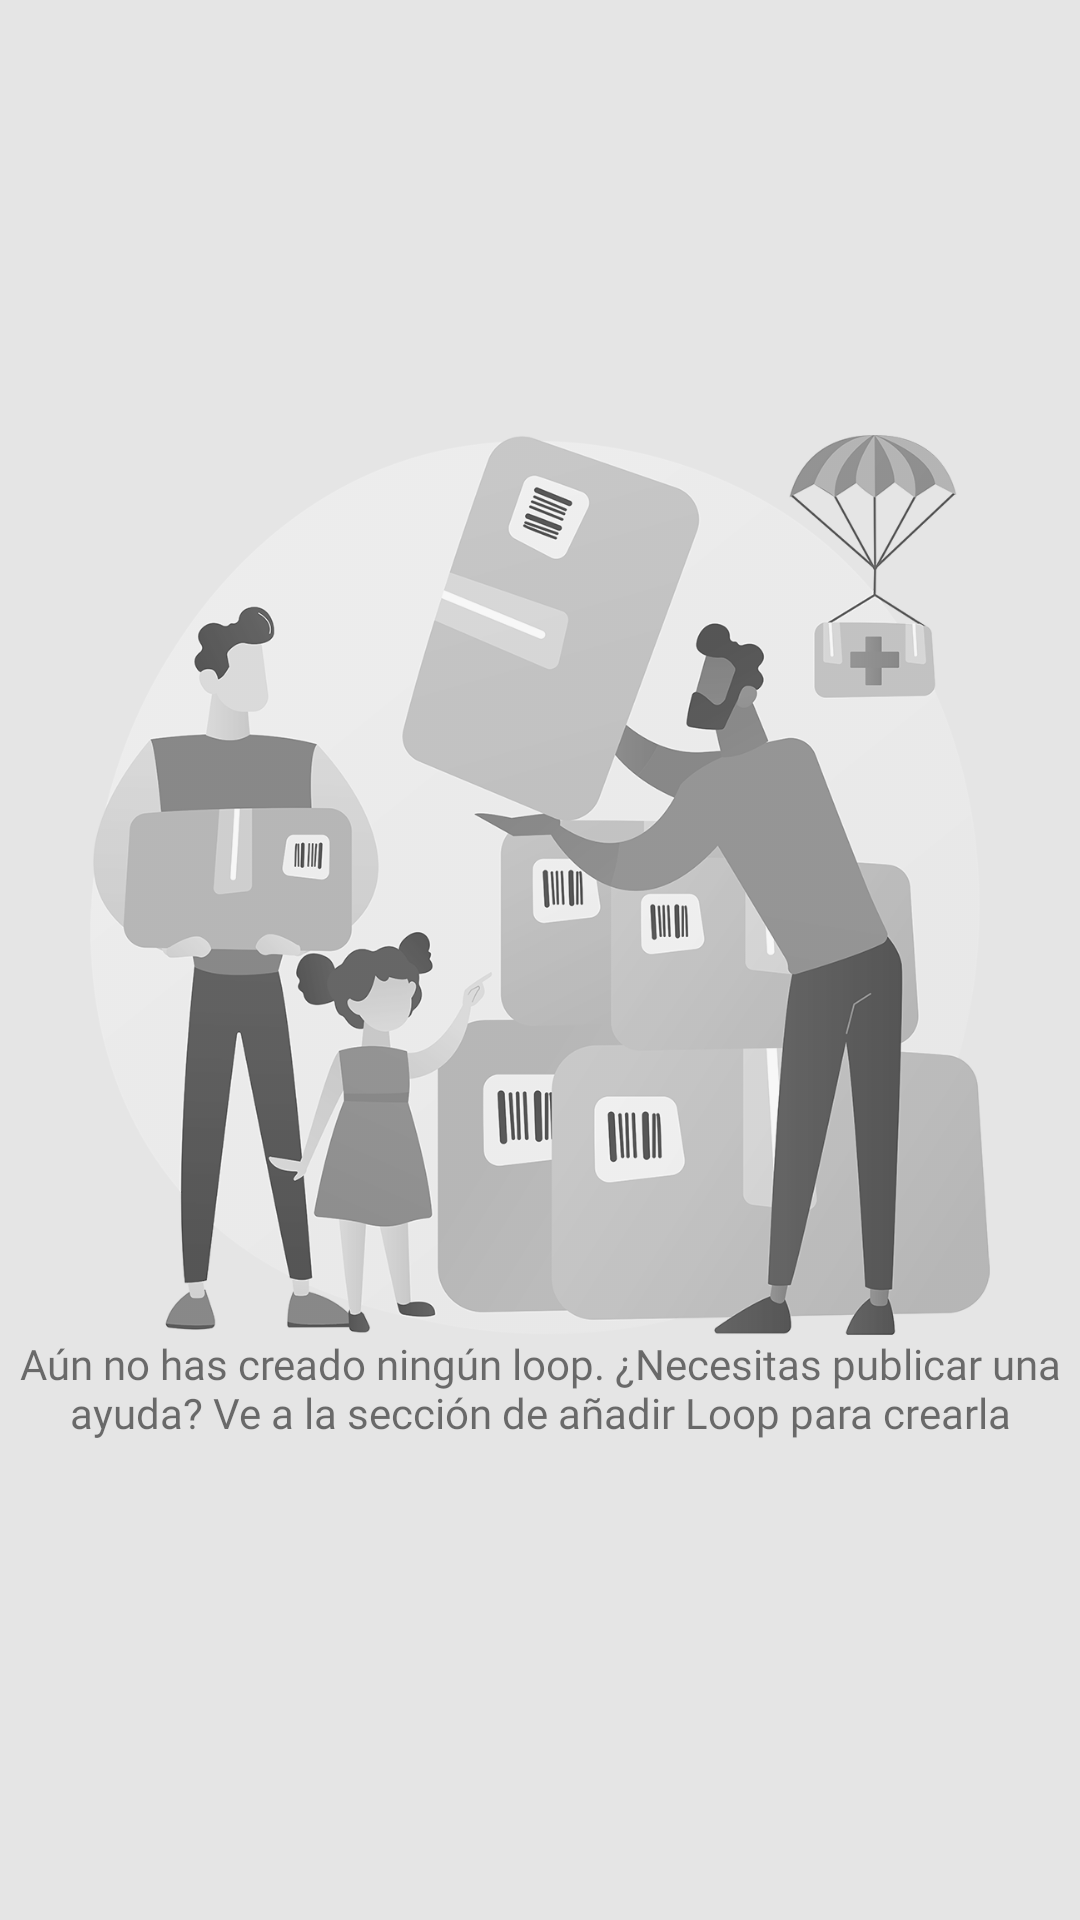

This screen was rendered from an Android layout file. Write that file and the resources it references.
<!-- AndroidManifest.xml: application theme Theme.FavorLoop -->
<!-- res/layout/activity_mis_loops.xml -->
<?xml version="1.0" encoding="utf-8"?>
<RelativeLayout xmlns:android="http://schemas.android.com/apk/res/android"
    xmlns:tools="http://schemas.android.com/tools"
    android:layout_width="match_parent"
    android:layout_height="match_parent"
    android:background="#E5E5E5"
    tools:context=".MisLoops">

    <androidx.recyclerview.widget.RecyclerView
        android:id="@+id/rvMisLoops"
        android:layout_width="match_parent"
        android:layout_height="match_parent" />

    <LinearLayout
        android:id="@+id/alertaMisLoops"
        android:layout_width="match_parent"
        android:layout_height="350dp"
        android:layout_centerInParent="true"
        android:layout_gravity="center_vertical"
        android:orientation="vertical">

        <ImageView
            android:layout_width="match_parent"
            android:layout_height="300dp"
            android:src="@drawable/misloops" />

        <TextView
            android:layout_width="match_parent"
            android:layout_height="wrap_content"
            android:fontFamily="@font/nunito_sans"
            android:gravity="center"
            android:text="@string/iv_alerta_mis_loops" />
    </LinearLayout>

</RelativeLayout>
<!-- resources referenced by this layout -->
<resources>
  <!-- drawable misloops: png bitmap (drawable, 230721 bytes) -->
  <string name="iv_alerta_mis_loops">Aún no has creado ningún loop. ¿Necesitas publicar una ayuda? Ve a la sección de añadir Loop para crearla</string>
  <style name="Theme.FavorLoop" parent="Theme.MaterialComponents.DayNight.DarkActionBar">
          
          <item name="colorPrimary">@color/colorPrimary</item>
          <item name="colorPrimaryVariant">@color/colorPrimaryDark</item>
          <item name="colorOnPrimary">@color/colorAccent</item>
          <item name="android:statusBarColor" tools:targetApi="l">?attr/colorPrimaryVariant</item>
          
      </style>
  <color name="colorPrimary">#2cd3ba</color>
  <color name="colorPrimaryDark">#00a18a</color>
  <color name="colorAccent">#FF5B70</color>
</resources>
